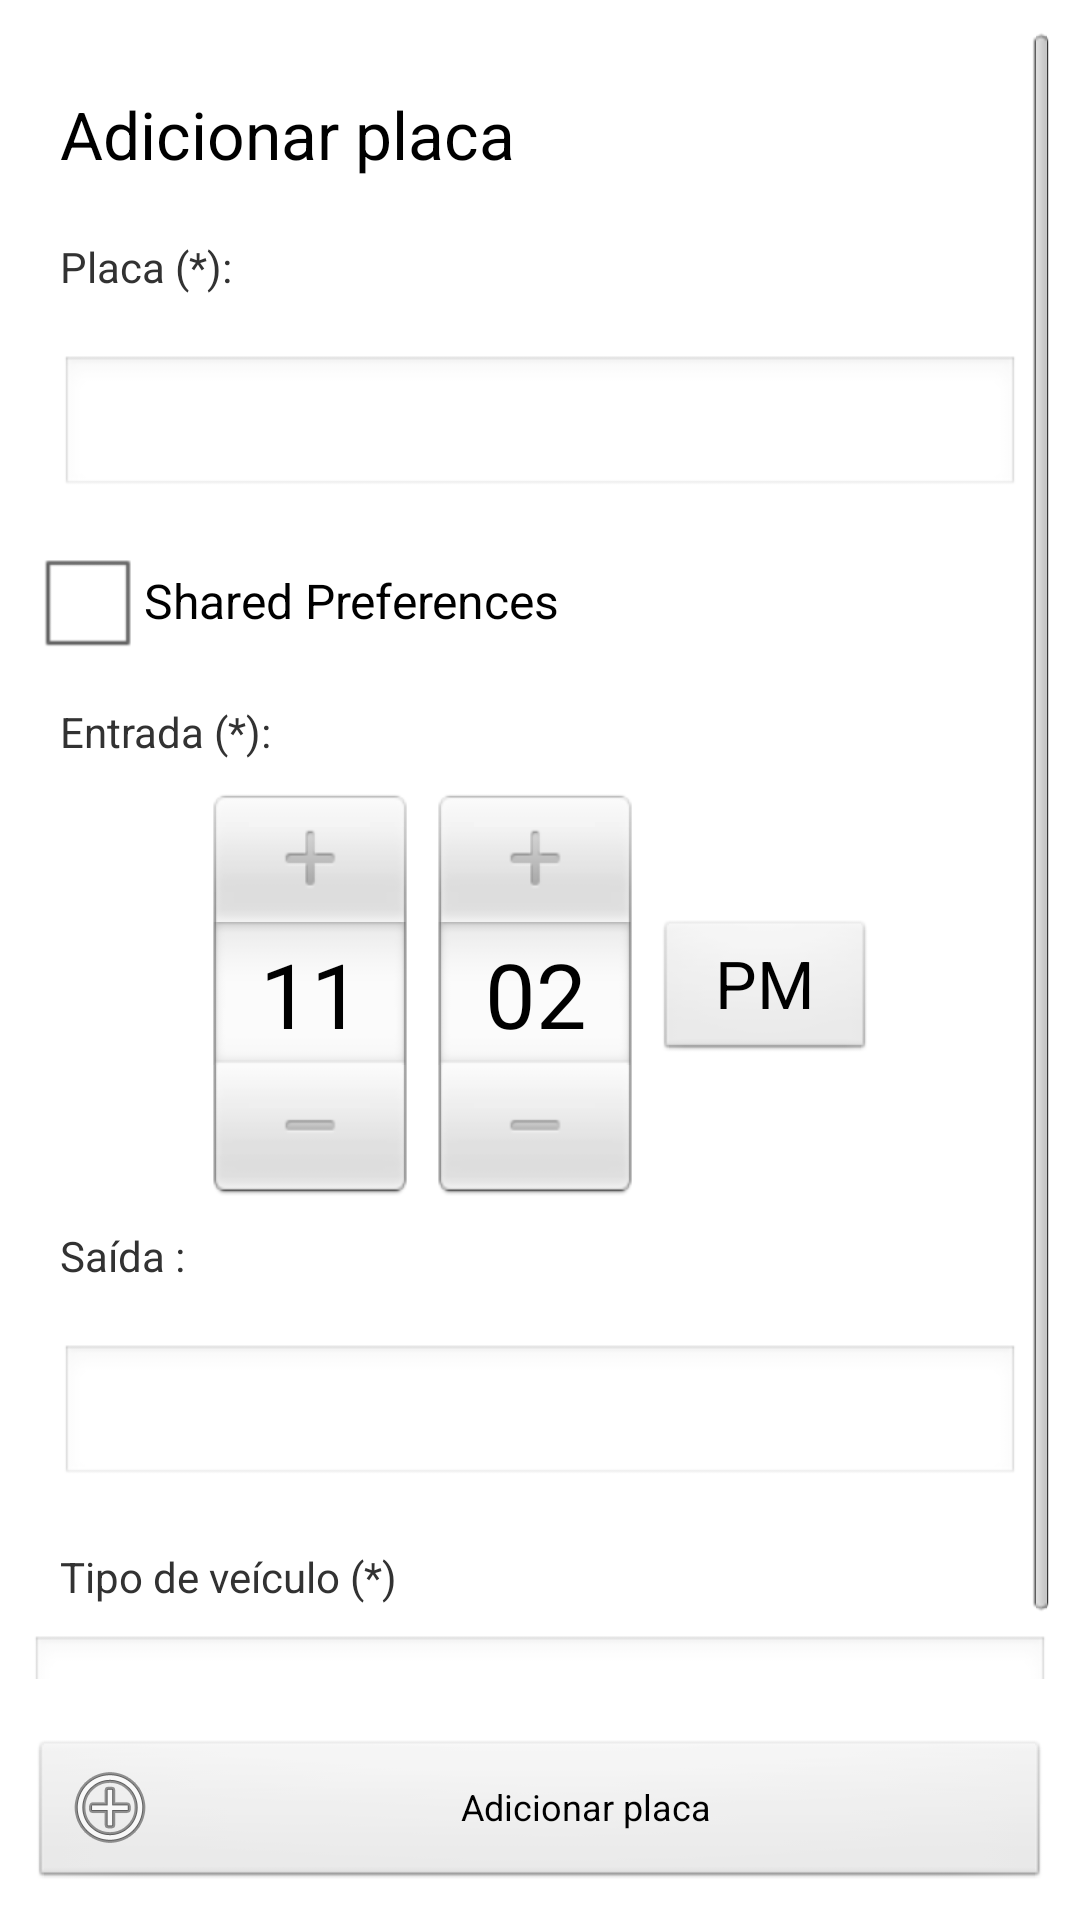

Layout XML and referenced resources for this Android screen:
<!-- AndroidManifest.xml: application theme AppTheme -->
<!-- res/layout/activity_park_create.xml -->
<RelativeLayout xmlns:android="http://schemas.android.com/apk/res/android"
    xmlns:tools="http://schemas.android.com/tools"
   		android:layout_width="fill_parent"
    	android:layout_height="fill_parent">
   
    <ScrollView 
    	android:layout_width="fill_parent"
    	android:layout_height="fill_parent"
    	android:fillViewport="true"
    	android:padding="10dp"
    	android:layout_above="@+id/layout_btnAdd" >
    	          
			<LinearLayout 
			    android:layout_width="fill_parent"
			    android:layout_height="wrap_content"
			    tools:context=".parkCreate" 
			    android:orientation="vertical"
			    android:focusable="true" 
			    android:focusableInTouchMode="true">
		    
			    <LinearLayout
			        android:layout_width="fill_parent"
			        android:layout_height="wrap_content"
			        android:layout_marginTop="10dp"
			        android:orientation="horizontal" >

			        <TextView
			            android:id="@+id/textView6"
			            android:layout_width="wrap_content"
			            android:layout_height="wrap_content"
			            android:layout_gravity="center_horizontal"
			            android:layout_weight="1.65"
			            android:padding="10sp"
			            android:text="@string/add_park"
			            android:textAppearance="?android:attr/textAppearanceLarge" />

			    </LinearLayout>
		          
			    <TextView
			        android:id="@+id/add_lblPlaca"
			        android:layout_width="wrap_content"
			        android:layout_height="wrap_content"
			        android:layout_margin="10sp"
			        android:text="@string/placa_label" />
		
		    <EditText
		        android:id="@+id/add_etPlaca"
		        android:layout_width="match_parent"
		        android:layout_height="wrap_content"
		        android:layout_margin="10sp"
		        android:inputType="text"
		        android:ems="10"
		        android:maxLength="50" />
		    
		    <CheckBox android:id="@+id/checkbox"
			        android:layout_width="wrap_content"
			        android:layout_height="wrap_content"
			        android:text="Shared Preferences"
			        android:onClick="onCheckboxClicked"/>
		    
		    <TextView
		        android:id="@+id/add_lblEntrada"
		        android:layout_width="wrap_content"
		        android:layout_height="wrap_content"
		        android:layout_margin="10sp"
		        android:text="@string/entrada_label" />

		    <TimePicker
		        android:id="@+id/add_etEntrada"
			    android:layout_width="fill_parent"
			    android:layout_height="wrap_content"
			    android:gravity="top"
			    android:singleLine="true"
			    android:layout_marginLeft="10dip"
			    android:layout_marginRight="10dip" />
		
		    <TextView
		        android:id="@+id/add_lblSaida"
		        android:layout_width="wrap_content"
		        android:layout_height="wrap_content"
		        android:layout_margin="10sp"
		        android:text="@string/saida_label" />
		
		    <EditText
		        android:id="@+id/add_etSaida"
		        android:layout_width="match_parent"
		        android:layout_height="wrap_content"
		        android:inputType="text"
		        android:layout_margin="10sp"
		        android:ems="10" 
		        android:maxLength="50" />
		    
		    <TextView
		        android:layout_width="wrap_content"
		        android:layout_height="wrap_content"
		        android:layout_margin="10sp"
		        android:text="Tipo de veículo (*)" />
		    
		    <AutoCompleteTextView 
			    android:id="@+id/type_list"
			    android:layout_width="fill_parent"
			    android:layout_height="wrap_content" />
		
		    
		</LinearLayout>        
</ScrollView>

    <LinearLayout 
        android:id="@+id/layout_btnAdd"
        android:layout_width="fill_parent" 
        android:layout_height="wrap_content" 
        android:layout_alignParentBottom="true"
        android:orientation="horizontal"
        android:layout_margin="10sp" 
        android:gravity="center_horizontal" >
			
		<Button 
		    android:id="@+id/add_btnAdd" 
		    android:layout_width="match_parent" 
		    android:layout_height="wrap_content" 
		    android:drawableLeft="@android:drawable/ic_menu_add" 
		    android:text="@string/add_park" 
		    android:textSize="12sp" />
	</LinearLayout>
</RelativeLayout>
<!-- resources referenced by this layout -->
<resources>
  <string name="add_park">Adicionar placa</string>
  <string name="entrada_label">Entrada (*):</string>
  <string name="placa_label">Placa (*):</string>
  <string name="saida_label">Saída :</string>
  <style name="AppTheme" parent="AppBaseTheme">
          
      </style>
  <style name="AppBaseTheme" parent="android:Theme.Light">
          
      </style>
</resources>
